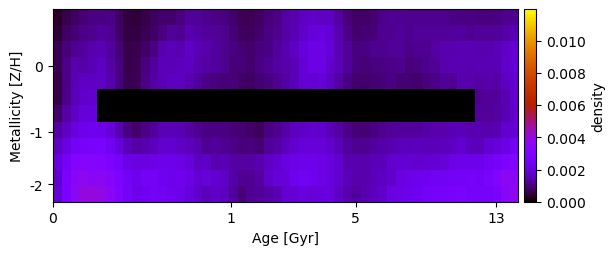

Source data for this figure (header and first rows):
3.572857001546997802e-04, 5.720221970231456751e-04, 7.894211668134001186e-04, 9.070587380647926337e-04, 1.039052859484891622e-03, 1.070041608646746592e-03, 1.109540431644789578e-03, 7.491270333156729595e-04, 4.811919696608489647e-04, 4.403668352330211786e-04, 6.026931968074725112e-04, 7.439564908052885995e-04, 8.877270629960767184e-04, 8.623089455519843648e-04, 1.020507921518952216e-03, 1.243206014075781511e-03, 1.217729602333097755e-03, 1.144258005358695252e-03, 1.103621936209936340e-03, 1.024988750394693112e-03, 8.676940535554313744e-04, 6.695482152512845231e-04, 6.647223053607357983e-04, 7.568283061937814554e-04
4.609179269338310476e-04, 7.560846592105415886e-04, 9.152887313599980578e-04, 1.116818915768793153e-03, 1.152847304866471941e-03, 1.308434647046849506e-03, 1.210330417875555469e-03, 7.958299310588806685e-04, 5.384808039613712526e-04, 5.453375586331049574e-04, 6.756231883518828973e-04, 8.131578696054652267e-04, 1.001891792220879806e-03, 1.254039372566622280e-03, 1.191146747557733296e-03, 1.489196061452567783e-03, 1.363734676852407582e-03, 1.300318300911409031e-03, 1.225957780528504418e-03, 1.150230761269596755e-03, 9.037142350075614942e-04, 7.836567211872052033e-04, 7.094133387721694890e-04, 8.516399572396039439e-04
6.874466854656390881e-04, 9.627708280599256950e-04, 1.190329138762890888e-03, 1.289293160085842535e-03, 1.403208482353391576e-03, 1.526878683897758479e-03, 1.307596153086309533e-03, 9.401681565470929036e-04, 5.903520231327178975e-04, 6.123692034155562951e-04, 7.947440950633029386e-04, 1.038854942298583208e-03, 1.406733779312303997e-03, 1.576166187527766258e-03, 1.458070132214715417e-03, 1.702034250033167620e-03, 1.538138378681923584e-03, 1.418529012709599836e-03, 1.300708812844817309e-03, 1.127608532714870042e-03, 1.056369441618124592e-03, 9.160388686146377774e-04, 8.870417347272259792e-04, 1.022294234941673735e-03
7.005962083984627106e-04, 1.082495501688072320e-03, 1.409499585178941583e-03, 1.392748994673963497e-03, 1.512360183230457636e-03, 1.653929791748288405e-03, 1.339012923242808477e-03, 1.068934499530549420e-03, 5.941394130535189444e-04, 6.559956028549169572e-04, 1.003811955529937362e-03, 1.300805116009204343e-03, 1.588919249646398874e-03, 1.535429232111979857e-03, 1.631254791023327953e-03, 1.668263443242748618e-03, 1.435386377283864173e-03, 1.340939115480196779e-03, 1.280182070299834031e-03, 1.128031115916476330e-03, 9.592031111663335691e-04, 9.388957299545711011e-04, 8.452876228861247454e-04, 1.061387117588958977e-03
5.904990602106910055e-04, 1.086722703438184256e-03, 1.519179820702628528e-03, 1.674864154240532105e-03, 1.652197894000501446e-03, 1.702347576192786080e-03, 1.461085098663029557e-03, 1.051686759709594306e-03, 6.385470479793858151e-04, 7.010381334639553472e-04, 1.085043459173554593e-03, 1.367001179324880966e-03, 1.519918473686209491e-03, 1.681101343542985242e-03, 1.658535382811179501e-03, 1.469280189281404678e-03, 1.292713345172528169e-03, 1.110235191216954811e-03, 1.003120576163751398e-03, 9.787679397586148550e-04, 9.681515083111392680e-04, 8.401322890575998494e-04, 7.514658682066530440e-04, 9.091759090914868988e-04
5.840946082447584422e-04, 1.093345814980877830e-03, 1.574609688097135729e-03, 1.751230194124615792e-03, 1.790082247269060393e-03, 0.000000000000000000e+00, 0.000000000000000000e+00, 0.000000000000000000e+00, 0.000000000000000000e+00, 0.000000000000000000e+00, 0.000000000000000000e+00, 0.000000000000000000e+00, 0.000000000000000000e+00, 0.000000000000000000e+00, 0.000000000000000000e+00, 0.000000000000000000e+00, 0.000000000000000000e+00, 0.000000000000000000e+00, 0.000000000000000000e+00, 0.000000000000000000e+00, 0.000000000000000000e+00, 0.000000000000000000e+00, 0.000000000000000000e+00, 0.000000000000000000e+00
8.662815774990827297e-04, 1.312600342666556726e-03, 1.721294836139361257e-03, 1.947678867811657383e-03, 2.000940275802891039e-03, 0.000000000000000000e+00, 0.000000000000000000e+00, 0.000000000000000000e+00, 0.000000000000000000e+00, 0.000000000000000000e+00, 0.000000000000000000e+00, 0.000000000000000000e+00, 0.000000000000000000e+00, 0.000000000000000000e+00, 0.000000000000000000e+00, 0.000000000000000000e+00, 0.000000000000000000e+00, 0.000000000000000000e+00, 0.000000000000000000e+00, 0.000000000000000000e+00, 0.000000000000000000e+00, 0.000000000000000000e+00, 0.000000000000000000e+00, 0.000000000000000000e+00
1.363536346380654889e-03, 1.668979373903257003e-03, 2.031812958348575438e-03, 2.270731631022206501e-03, 2.363558808111546408e-03, 2.261003714649708913e-03, 1.977770481628377160e-03, 1.497459585951873206e-03, 1.057509018718573446e-03, 8.700363802728026431e-04, 1.116290017898231759e-03, 1.283055344488556997e-03, 1.513154283714817760e-03, 1.585744822681414354e-03, 1.538006344565534273e-03, 1.329628037904672256e-03, 1.161386550296304547e-03, 1.070238524132524974e-03, 1.066899369824415942e-03, 1.057303613669557333e-03, 9.475783527095422640e-04, 8.923845527360660911e-04, 8.188800927986096372e-04, 7.406176975748232638e-04
1.729032828920688521e-03, 2.075111202522155439e-03, 2.518489961826381185e-03, 2.646240228667945914e-03, 2.670277450363776200e-03, 2.734007487249761042e-03, 2.410920329054171488e-03, 2.010390332852214461e-03, 1.566154380555040762e-03, 1.383561650040099605e-03, 1.441430528857505803e-03, 1.626598865247010257e-03, 1.797887248296892778e-03, 1.852154926754303894e-03, 1.683467732697492645e-03, 1.627439589432684575e-03, 1.410151654499969091e-03, 1.213533007626556651e-03, 1.291312531589769354e-03, 1.194781511097408547e-03, 1.091252844367143499e-03, 9.796925651586367925e-04, 1.006315470837005049e-03, 9.137153238946474874e-04
2.032543311769897595e-03, 2.567873283904839338e-03, 3.145815667003103513e-03, 3.310495143038078882e-03, 3.236855828980003420e-03, 3.154673044280932419e-03, 2.989171744434376658e-03, 2.593884168519921835e-03, 2.175070893746520670e-03, 2.083843075468374325e-03, 2.076314104097380132e-03, 2.146837561642260441e-03, 2.237606539987470160e-03, 2.243000852470565694e-03, 2.154816161720614267e-03, 1.978528437049803697e-03, 1.645604021577383056e-03, 1.685585170005276428e-03, 1.494426817630602417e-03, 1.498329284761323963e-03, 1.393129399000757242e-03, 1.317826885955395225e-03, 1.334107802526169825e-03, 1.494597926973754119e-03
1.868657923901568228e-03, 2.727381514916284166e-03, 3.430366373213270415e-03, 3.671440867896084200e-03, 3.436720033723311783e-03, 3.595978521154320762e-03, 3.296845200122854990e-03, 2.869957309630634737e-03, 2.486052494918125459e-03, 2.322598263767194221e-03, 2.502474695318448843e-03, 2.556564407325065923e-03, 2.377851491199210049e-03, 2.280339476304382804e-03, 2.325558150715690067e-03, 2.145807023702693897e-03, 1.859690406441200138e-03, 1.935028876684635139e-03, 1.827424815326220836e-03, 1.722773003912570280e-03, 1.366531648555452871e-03, 1.181255382821904580e-03, 1.186171212561054015e-03, 1.340711174004272435e-03
1.959123193973028726e-03, 2.750143843383493717e-03, 3.547283884402611075e-03, 3.960629854293801731e-03, 3.991440548312982436e-03, 3.857710684219990867e-03, 3.527462783757106830e-03, 3.031854522284860385e-03, 2.501718823788050359e-03, 2.231698897828283783e-03, 2.365563662278837454e-03, 2.521946757010542529e-03, 2.418518679741442096e-03, 2.370512521233587074e-03, 2.247320460386757496e-03, 1.992814605341723666e-03, 1.753412525266687333e-03, 1.548135326484268836e-03, 1.766565629257196585e-03, 1.601348127717511097e-03, 1.297626731370542328e-03, 9.499998063847206985e-04, 1.178779699623849113e-03, 1.243457617805160224e-03
